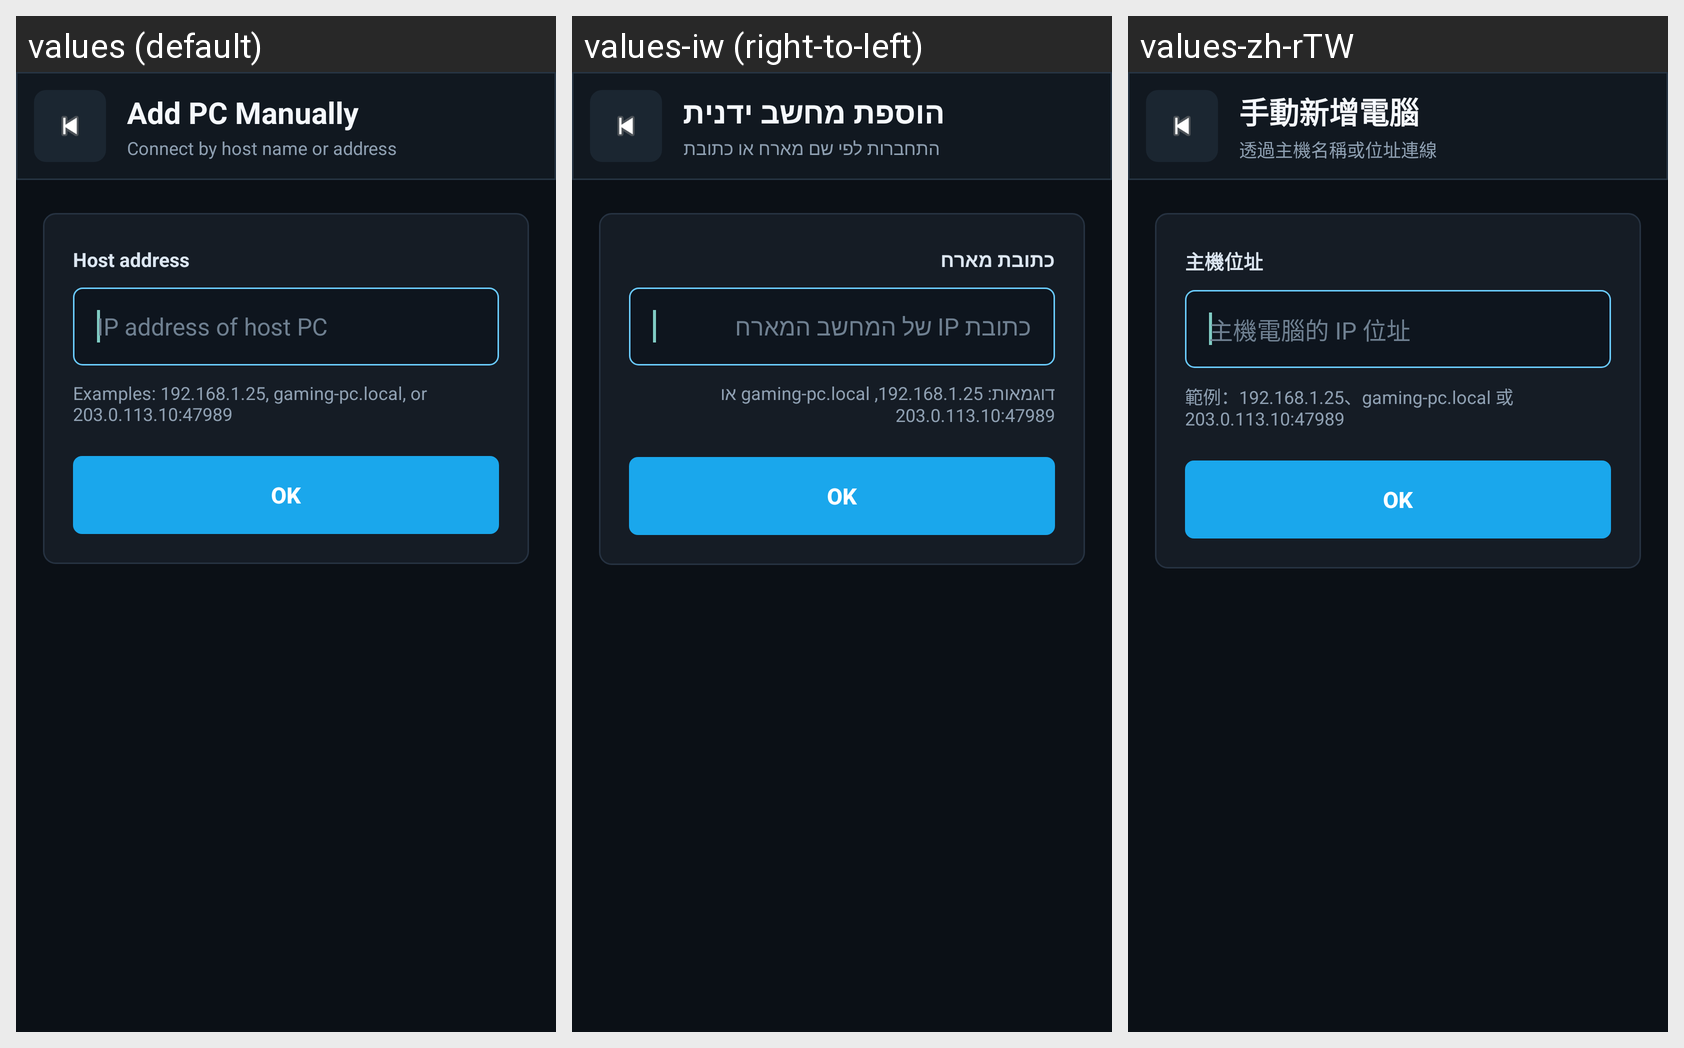

The same Android screen rendered under several of its app's locales, left to right. List the strings drawn on it with the default value and each locale's translation.
Android screen res/layout/activity_add_computer_manually.xml rendered under 3 locales, left to right: values (default), values-iw (right-to-left), values-zh-rTW. Device: Nexus 5 (rendered at 1080×1920; each locale shown at half size, 540×960, under a caption strip naming it); theme AppTheme.
Other locales in the repository, not shown: values-bg, values-cs, values-de, values-el, values-en, values-es, values-fr, values-hu, values-in, values-it, values-ja, values-ko, values-nb-rNO, values-nl, values-pl, values-pt, values-pt-rBR, values-ro, values-ru, values-sv, values-tr, values-uk, values-vi.
Strings drawn on this screen, with the default value and each locale's value (text and hints the layout hard-codes, and strings that could not be matched under every locale, appear in the picture but are not listed):

title_add_pc
  values: Add PC Manually
  values-iw: הוספת מחשב ידנית
  values-zh-rTW: 手動新增電腦

subtitle_add_pc
  values: Connect by host name or address
  values-iw: התחברות לפי שם מארח או כתובת
  values-zh-rTW: 透過主機名稱或位址連線

add_pc_host_label
  values: Host address
  values-iw: כתובת מארח
  values-zh-rTW: 主機位址

ip_hint
  values: IP address of host PC
  values-iw: כתובת IP של המחשב המארח
  values-zh-rTW: 主機電腦的 IP 位址

add_pc_host_helper
  values: Examples: 192.168.1.25, gaming-pc.local, or 203.0.113.10:47989
  values-iw: דוגמאות: 192.168.1.25, gaming-pc.local או 203.0.113.10:47989
  values-zh-rTW: 範例：192.168.1.25、gaming-pc.local 或 203.0.113.10:47989
